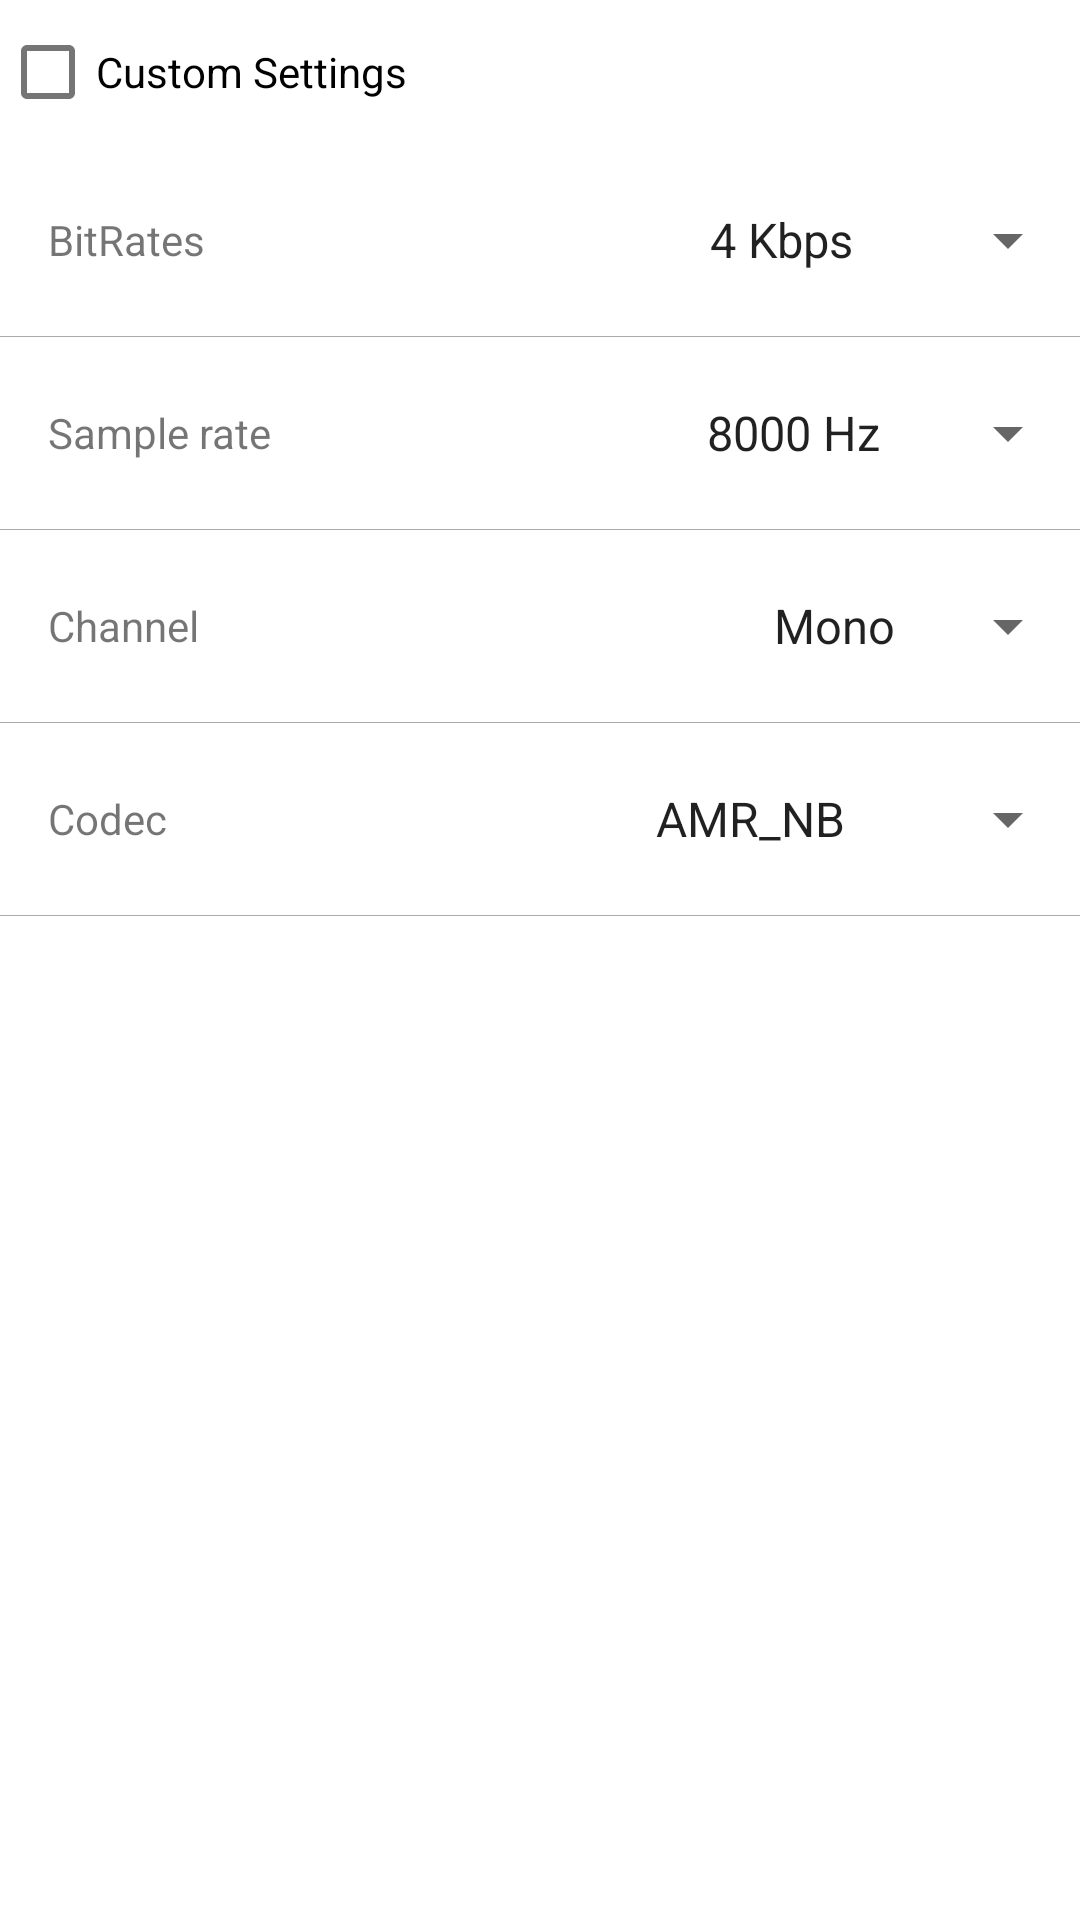

Layout XML and referenced resources for this Android screen:
<!-- AndroidManifest.xml: fallback theme Theme.MaterialComponents.DayNight.NoActionBar -->
<!-- res/layout/settings_activity.xml -->
<?xml version="1.0" encoding="utf-8"?>
<LinearLayout
    xmlns:android="http://schemas.android.com/apk/res/android"
    xmlns:app="http://schemas.android.com/apk/res-auto"
    android:layout_width="match_parent"
    android:layout_height="match_parent"
    android:orientation="vertical"
    >
    <CheckBox
        android:id="@+id/c2pa_enabled_checkbox"
        android:layout_width="wrap_content"
        android:layout_height="wrap_content"
        android:text="C2PA Enabled"
        android:visibility="gone"
        android:checked="false"
        />
    <CheckBox
        android:id="@+id/custom_settings"
        android:layout_width="wrap_content"
        android:layout_height="wrap_content"
        android:text="Custom Settings"
        android:checked="false"
        />
    <LinearLayout
        android:layout_width="match_parent"
        android:layout_height="?android:attr/listPreferredItemHeight"
        android:paddingStart="16dp"
        android:gravity="center_vertical">
        <TextView
            android:layout_width="0dp"
            android:layout_height="wrap_content"
            android:text="BitRates"
            android:layout_weight="1" />
        <Spinner
            android:id="@+id/setting_bitrate"
            android:layout_width="wrap_content"
            android:layout_height="wrap_content"
            android:entries="@array/bit_rate_values"/>
    </LinearLayout>
    <View
        android:layout_width="match_parent"
        android:layout_height="1px"
        android:background="@android:color/darker_gray" />
    <LinearLayout
        android:layout_width="match_parent"
        android:layout_height="?android:attr/listPreferredItemHeight"
        android:paddingStart="16dp"
        android:gravity="center_vertical">
        <TextView
            android:layout_width="0dp"
            android:layout_height="wrap_content"
            android:text="Sample rate"
            android:layout_weight="1" />
        <Spinner
            android:id="@+id/setting_samplerate"
            android:layout_width="wrap_content"
            android:layout_height="wrap_content"
            android:entries="@array/sample_rate_values"/>
    </LinearLayout>
    <View
        android:layout_width="match_parent"
        android:layout_height="1px"
        android:background="@android:color/darker_gray" />
    <LinearLayout
        android:layout_width="match_parent"
        android:layout_height="?android:attr/listPreferredItemHeight"
        android:paddingStart="16dp"
        android:gravity="center_vertical">
        <TextView
            android:layout_width="0dp"
            android:layout_height="wrap_content"
            android:layout_weight="1"
            android:text="Channel"
            />
        <Spinner
            android:id="@+id/setting_channel"
            android:layout_width="wrap_content"
            android:layout_height="wrap_content"
            android:entries="@array/channel_values"/>
    </LinearLayout>
    <View
        android:layout_width="match_parent"
        android:layout_height="1px"
        android:background="@android:color/darker_gray" />
    <LinearLayout
        android:layout_width="match_parent"
        android:layout_height="?android:attr/listPreferredItemHeight"
        android:paddingStart="16dp"
        android:gravity="center_vertical">
        <TextView
            android:layout_width="0dp"
            android:layout_height="wrap_content"
            android:layout_weight="1"
            android:text="Codec"
            />
        <Spinner
            android:id="@+id/setting_codec"
            android:layout_width="wrap_content"
            android:layout_height="wrap_content"
            android:entries="@array/codec_values"/>
    </LinearLayout>
    <View
        android:layout_width="match_parent"
        android:layout_height="1px"
        android:background="@android:color/darker_gray" />
</LinearLayout>
<!-- resources referenced by this layout -->
<resources>
  <array name="bit_rate_values">
          <item>4 Kbps</item>
          <item>8 Kbps</item>
          <item>32 Kbps</item>
          <item>48 Kbps</item>
          <item>96 Kbps</item>
          <item>128 Kbps</item>
          <item>192 Kbps</item>
          <item>256 Kbps</item>
          <item>320 Kbps</item>
          <item>384 Kbps</item>
      </array>
  <array name="channel_values">
          <item>Mono</item>
          <item>Stereo</item>
  
      </array>
  <array name="codec_values">
          <item>AMR_NB</item>
          <item>AMR_WB</item>
          <item>AAC_LC</item>
          <item>HE_AAC_V1</item>
          <item>HE_AAC_V2</item>
          <item>LPCM</item>
      </array>
  <array name="sample_rate_values">
          <item>8000 Hz</item>
          <item>11025 Hz</item>
          <item>12000 Hz</item>
          <item>16000 Hz</item>
          <item>22050 Hz</item>
          <item>24000 Hz</item>
          <item>32000 Hz</item>
          <item>44100 Hz</item>
          <item>48000 Hz</item>
      </array>
</resources>
